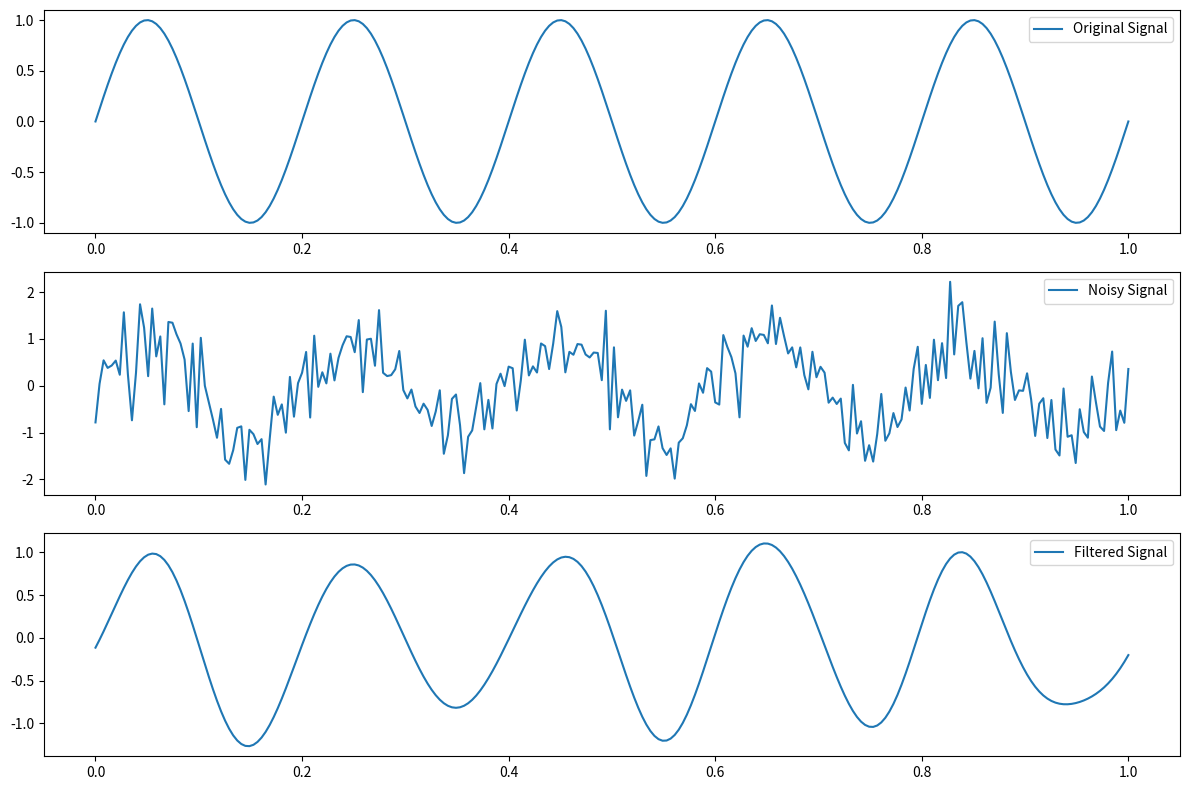

The script that saved this image:
import numpy as np
import matplotlib.pyplot as plt

def fft_lowpass_filter(signal, cutoff):
    """
    Applies a low-pass filter in the frequency domain using FFT.
    
    Parameters:
      signal: 1D numpy array representing the noisy signal.
      cutoff: cutoff frequency index (integer) for the low-pass filter.
    
    Returns:
      The filtered signal as a 1D numpy array.
    """
    # Compute the FFT of the signal.
    X = np.fft.fft(signal)
    N = len(signal)
    
    # Create a low-pass filter mask: 1 for frequencies below cutoff, 0 for frequencies above.
    H = np.zeros(N)
    H[:cutoff] = 1
    H[-cutoff+1:] = 1  # Symmetry for negative frequencies.
    
    # Apply the filter in the frequency domain.
    Y = H * X
    
    # Compute the inverse FFT to get the filtered signal.
    y = np.fft.ifft(Y)
    return np.real(y)

# Example usage:
N = 256
t = np.linspace(0, 1, N)
# Create a clean signal: a low-frequency sine wave.
signal = np.sin(2 * np.pi * 5 * t)
# Add high-frequency noise.
noisy_signal = signal + 0.5 * np.random.randn(N)

# Apply the low-pass filter with a cutoff index of 20.
filtered_signal = fft_lowpass_filter(noisy_signal, cutoff=10)

# Plot the signals.
plt.figure(figsize=(12, 8))
plt.subplot(3, 1, 1)
plt.plot(t, signal, label="Original Signal")
plt.legend()

plt.subplot(3, 1, 2)
plt.plot(t, noisy_signal, label="Noisy Signal")
plt.legend()

plt.subplot(3, 1, 3)
plt.plot(t, filtered_signal, label="Filtered Signal")
plt.legend()

plt.tight_layout()
plt.show()
